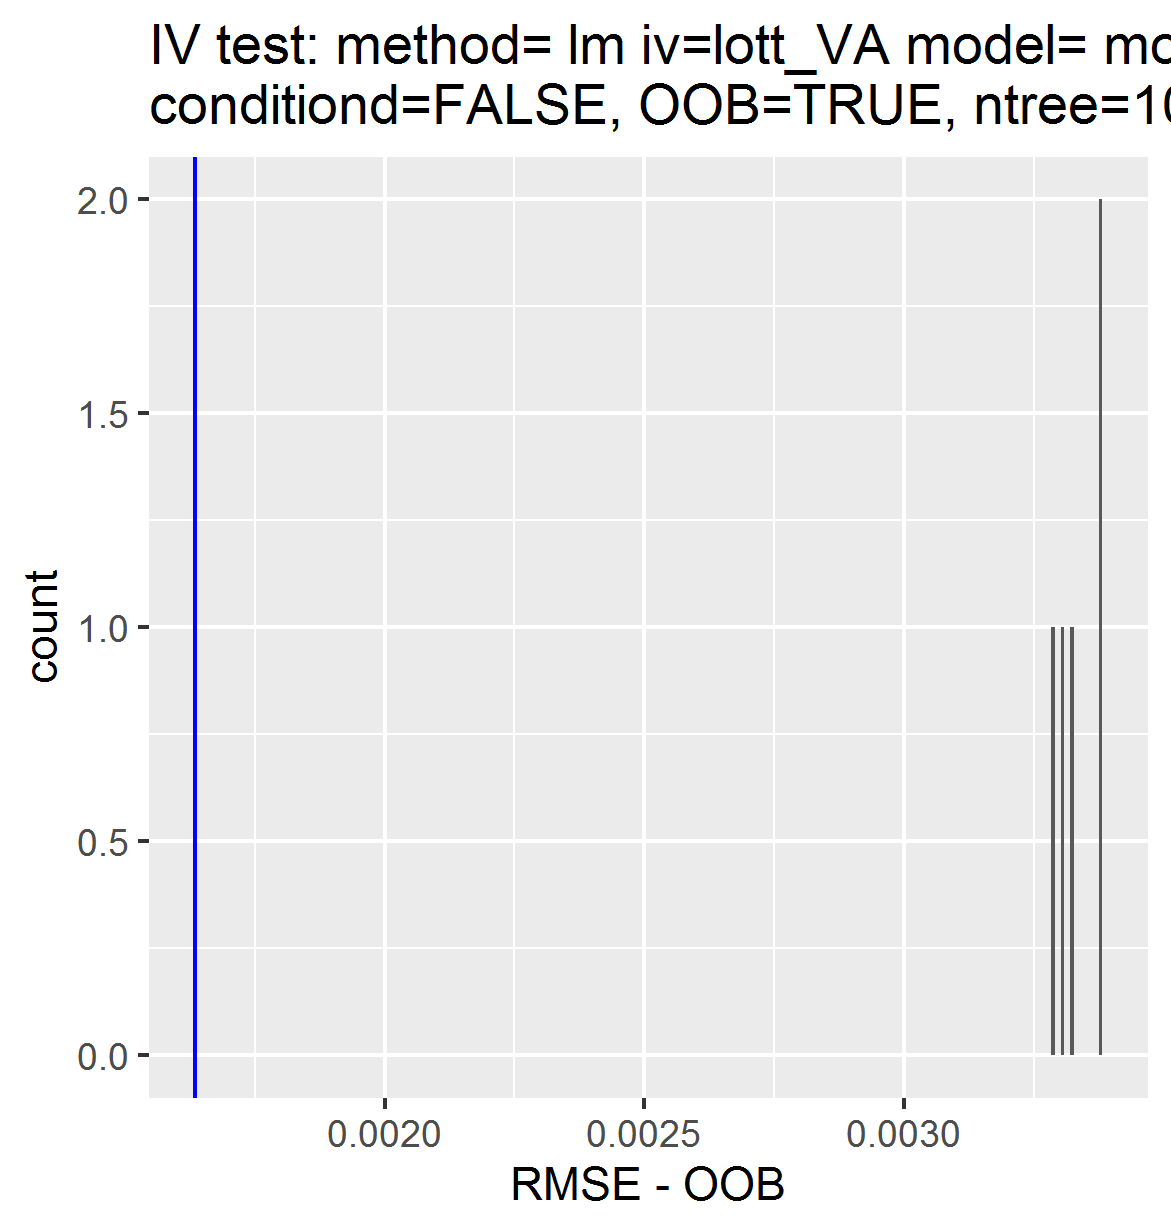

Data behind this chart, as committed beside it:
, permutations_results, controls_results
1, 0.003306, 0.001634
2, 0.003377, NA
3, 0.003286, NA
4, 0.003378, NA
5, 0.003326, NA
